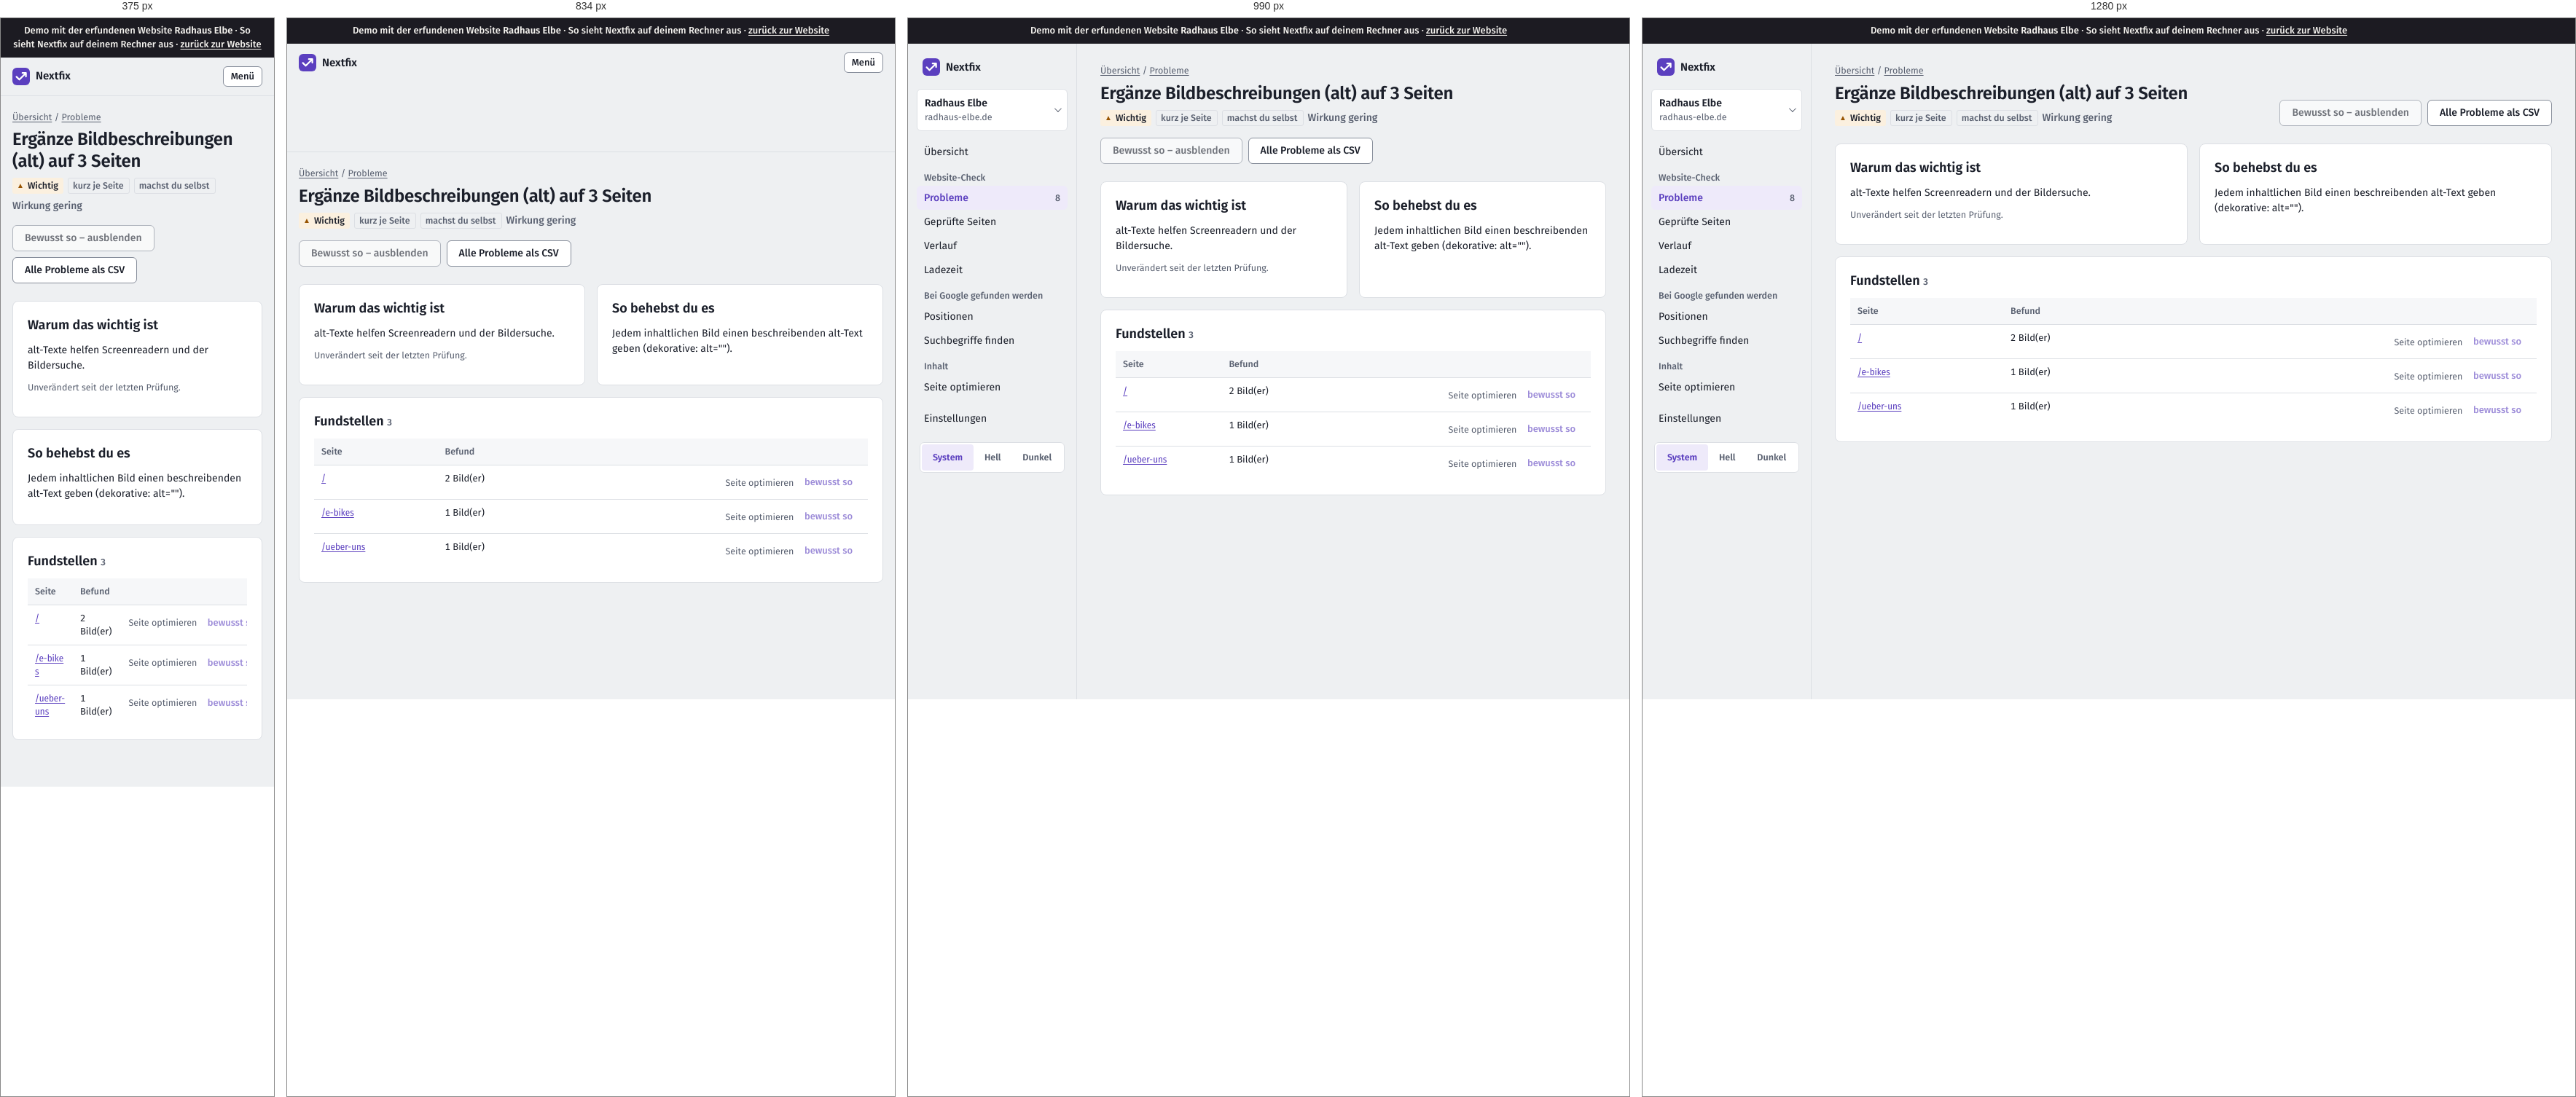
Rendered at 375 px, 834 px, 990 px and 1280 px, left to right.

<!-- file: crawls-2-issues-bilder-ohne-alt-seite.html -->
<!doctype html>
<html lang="de"><head>
  <meta charset="utf-8">
  <meta name="viewport" content="width=device-width, initial-scale=1">
  <title>Demo · Ergänze Bildbeschreibungen (alt) auf 3 Seiten · Radhaus Elbe</title>
  <script>
    /* Theme vor dem ersten Zeichnen setzen (kein Aufblitzen) */
    try { var t = localStorage.getItem("thema"); if (t === "light" || t === "dark") document.documentElement.dataset.theme = t; } catch (e) {}
  </script>
  <link rel="stylesheet" href="static/app.css">
  <link rel="icon" href="static/logo.svg" type="image/svg+xml">
    
<link rel="stylesheet" href="static/demo.css"><meta name="robots" content="noindex"><link rel="stylesheet" href="demo-mobil.css">
</head>
<body><div class="demo-band" role="note">Demo mit der erfundenen Website <strong>Radhaus Elbe</strong> · So sieht Nextfix auf deinem Rechner aus · <a href="../">zurück zur Website</a></div><div id="demo-toast" role="status" aria-live="polite"></div>




<div class="app">
  <aside class="leiste" id="leiste">
    <div class="leiste-oben">
      <a class="marke-tool" href="projekte.html">
        <svg width="24" height="24" viewBox="0 0 32 32" aria-hidden="true"><rect width="32" height="32" rx="8" fill="var(--akzent)"></rect>
          <path d="M7.5 16.5l5.2 5.2L24.5 9.9M18.4 9.6h6.4v6.4" fill="none" stroke="var(--auf-akzent)" stroke-width="3" stroke-linecap="round" stroke-linejoin="round"></path></svg>
        Nextfix
      </a>
      <button class="zweit klein-knopf menue-knopf" type="button" aria-expanded="false" aria-controls="leiste" onclick="var l=document.getElementById('leiste');var o=l.classList.toggle('offen');this.setAttribute('aria-expanded',o)">Menü</button>
    </div>
    <div class="menue-inhalt">
      <details class="projektwahl">
        <summary>
          <span style="min-width:0">
            <span class="name">Radhaus Elbe</span><span class="domain">radhaus-elbe.de</span>
            
          </span>
        </summary>
        <ul>
          
          <li><a href="index.html" aria-current="true">Radhaus Elbe<br><span class="klein">radhaus-elbe.de</span></a></li>
          
          <li class="neu"><a href="projekte.html">Alle Projekte und neues anlegen</a></li>
        </ul>
      </details>

      
      <nav aria-label="Module">
        <a href="index.html">Übersicht</a>
        <div class="navgruppe">Website-Check</div>
        
        <a href="crawls-2-issues.html" aria-current="page">Probleme
          <span class="zahl">8</span></a>
        <a href="crawls-2-seiten.html">Geprüfte Seiten</a>
        <a href="crawls-2-vergleich.html">Verlauf</a>
        <a href="crawls-2-vitals.html">Ladezeit</a>
        
        <div class="navgruppe">Bei Google gefunden werden</div>
        <a href="projekte-1-positionen.html">Positionen</a>
        <a href="projekte-1-keywords.html">Suchbegriffe finden</a>
        <div class="navgruppe">Inhalt</div>
        <a href="projekte-1-onpage.html">Seite optimieren</a>
        <div class="navgruppe"></div>
        <a href="projekte-1-einstellungen.html">Einstellungen</a>
      </nav>
      

      <div class="leiste-fuss">
        <div class="thema" role="group" aria-label="Darstellung">
          <button type="button" data-thema="system" aria-pressed="true">System</button>
          <button type="button" data-thema="light" aria-pressed="false">Hell</button>
          <button type="button" data-thema="dark" aria-pressed="false">Dunkel</button>
        </div>
      </div>
    </div>
  </aside>
  <main class="inhalt">

<div class="brotkrumen"><a href="index.html">Übersicht</a> / <a href="crawls-2-issues.html">Probleme</a></div>
<div class="kopf">
  <div>
    <h1>Ergänze Bildbeschreibungen (alt) auf 3 Seiten</h1>
    <div class="info" style="display:flex; gap:6px; flex-wrap:wrap; margin-top:8px">
      <span class="marke wichtig">Wichtig</span>
      
      
      <span class="marke leise">kurz je Seite</span>
      <span class="marke leise">machst du selbst</span>
      <span class="wirkung gering" style="align-self:center">Wirkung gering</span>
      
    </div>
  </div>
  <div style="display:flex; gap:8px; flex-wrap:wrap">
    
    <form method="post" onsubmit="return false">
      <input type="hidden" name="check_id" value="bilder_ohne_alt" title="In der Demo gesperrt" disabled=""><input type="hidden" name="zurueck" value="/crawls/2/issues/bilder_ohne_alt/seite" title="In der Demo gesperrt" disabled="">
      <button class="zweit demo-gesperrt" title="In der Demo gesperrt" aria-disabled="true">Bewusst so – ausblenden</button></form>
    
    <span class="knopf zweit demo-aus" title="In der Demo nicht enthalten">Alle Probleme als CSV</span>
  </div>
</div>

<div class="raster" style="grid-template-columns: repeat(auto-fit, minmax(280px, 1fr))">
  <section class="karte">
    <h2>Warum das wichtig ist</h2>
    <p>alt-Texte helfen Screenreadern und der Bildersuche.</p>
    
    <p class="klein">Unverändert seit der letzten Prüfung.</p>
    
  </section>
  <section class="karte">
    <h2>So behebst du es</h2>
    <p>Jedem inhaltlichen Bild einen beschreibenden alt-Text geben (dekorative: alt="").</p>
    
  </section>
</div>

<section class="karte">
  <div style="display:flex; justify-content:space-between; align-items:baseline; gap:12px; flex-wrap:wrap">
    <h2>Fundstellen <span class="klein">3</span></h2>
    
  </div>
  <div class="tabelle"><table>
    <thead><tr><th>Seite</th><th>Befund</th><th></th></tr></thead>
    <tbody>
    
    <tr>
      <td class="url"><a href="seite-start.html">/</a></td>
      <td>2 Bild(er)</td>
      <td class="zahl" style="white-space:nowrap"><span class="klein demo-aus" title="In der Demo nicht enthalten">Seite optimieren</span>
        
        <form method="post" style="display:inline" onsubmit="return false">
          <input type="hidden" name="check_id" value="bilder_ohne_alt" title="In der Demo gesperrt" disabled=""><input type="hidden" name="url" value="https://radhaus-elbe.de/" title="In der Demo gesperrt" disabled="">
          <input type="hidden" name="zurueck" value="/crawls/2/issues/bilder_ohne_alt/seite" title="In der Demo gesperrt" disabled="">
          <button class="leise klein-knopf demo-gesperrt" title="In der Demo gesperrt" aria-disabled="true">bewusst so</button>
        </form></td>
    </tr>
    
    <tr>
      <td class="url"><a href="seite-e-bikes.html">/e-bikes</a></td>
      <td>1 Bild(er)</td>
      <td class="zahl" style="white-space:nowrap"><span class="klein demo-aus" title="In der Demo nicht enthalten">Seite optimieren</span>
        
        <form method="post" style="display:inline" onsubmit="return false">
          <input type="hidden" name="check_id" value="bilder_ohne_alt" title="In der Demo gesperrt" disabled=""><input type="hidden" name="url" value="https://radhaus-elbe.de/e-bikes" title="In der Demo gesperrt" disabled="">
          <input type="hidden" name="zurueck" value="/crawls/2/issues/bilder_ohne_alt/seite" title="In der Demo gesperrt" disabled="">
          <button class="leise klein-knopf demo-gesperrt" title="In der Demo gesperrt" aria-disabled="true">bewusst so</button>
        </form></td>
    </tr>
    
    <tr>
      <td class="url"><a href="seite-ueber-uns.html">/ueber-uns</a></td>
      <td>1 Bild(er)</td>
      <td class="zahl" style="white-space:nowrap"><span class="klein demo-aus" title="In der Demo nicht enthalten">Seite optimieren</span>
        
        <form method="post" style="display:inline" onsubmit="return false">
          <input type="hidden" name="check_id" value="bilder_ohne_alt" title="In der Demo gesperrt" disabled=""><input type="hidden" name="url" value="https://radhaus-elbe.de/ueber-uns" title="In der Demo gesperrt" disabled="">
          <input type="hidden" name="zurueck" value="/crawls/2/issues/bilder_ohne_alt/seite" title="In der Demo gesperrt" disabled="">
          <button class="leise klein-knopf demo-gesperrt" title="In der Demo gesperrt" aria-disabled="true">bewusst so</button>
        </form></td>
    </tr>
    
    </tbody>
  </table></div>
</section>
</main>
</div>
<script>
  (function () {
    var knoepfe = document.querySelectorAll("[data-thema]");
    function zeigen() {
      var t = document.documentElement.dataset.theme || "system";
      knoepfe.forEach(function (k) { k.setAttribute("aria-pressed", k.dataset.thema === t); });
    }
    knoepfe.forEach(function (k) {
      k.addEventListener("click", function () {
        var t = k.dataset.thema;
        if (t === "system") delete document.documentElement.dataset.theme; else document.documentElement.dataset.theme = t;
        try { t === "system" ? localStorage.removeItem("thema") : localStorage.setItem("thema", t); } catch (e) {}
        zeigen();
      });
    });
    zeigen();
    /* Projektwahl schließen beim Klick daneben */
    document.addEventListener("click", function (e) {
      var d = document.querySelector(".projektwahl[open]");
      if (d && !d.contains(e.target)) d.removeAttribute("open");
    });
  })();
</script>

<script src="static/demo.js"></script></body></html>

/* @media block from static/app.css */
@media (max-width: 900px) {
  .app { grid-template-columns: 1fr; }
  .leiste { position: static; height: auto; border-right: 0; border-bottom: 1px solid var(--linie); padding: 12px 16px; }
  .leiste .menue-inhalt { display: none; }
  .leiste.offen .menue-inhalt { display: flex; flex-direction: column; gap: 4px; }
  .leiste-oben { display: flex; align-items: center; justify-content: space-between; gap: 12px; }
  .marke-tool { padding: 0; }
  .menue-knopf { display: inline-flex; }
  .inhalt { padding: 20px 16px 48px; }
}

/* @media block from static/app.css */
@media (max-width: 1080px) { .spalten { grid-template-columns: 1fr; } }

/* @media block from static/app.css */
@media (max-width: 700px) { .messung { grid-template-columns: 1fr; gap: 12px; } }

/* @media block from static/app.css */
@media (max-width: 640px) { .aufgabe { grid-template-columns: 22px minmax(0, 1fr); } .aufgabe .aktion { grid-column: 2; grid-row: auto; text-align: left; } }

/* @media block from static/demo.css */
@media (max-width: 900px) { .app { grid-template-columns: minmax(0, 1fr); } }

/* @media block from static/demo.css */
@media (max-width: 640px) { form label { max-width: 100%; min-width: 0; } form textarea { width: 100%; } }

/* @media block from demo-mobil.css */
@media (max-width: 48em) {
  table { display: block; max-width: 100%; overflow-x: auto; -webkit-overflow-scrolling: touch; }
  pre, code, .url, td { overflow-wrap: anywhere; }
  img, svg, canvas { max-width: 100%; height: auto; }
}

/* @media block from demo-mobil.css */
@media (max-width: 48em) {
  /* Knopfleisten der Recherche dürfen umbrechen */
  form, .knopfleiste, .aktionen, div:has(> .demo-gesperrt) { flex-wrap: wrap; }
  .demo-gesperrt, .knopf { max-width: 100%; white-space: normal; }
}

/* @media block from demo-mobil.css */
@media (max-width: 48em) { .zeile { flex-wrap: wrap; } .demo-hinweis { max-width: 100%; white-space: normal; } }

/* @media block from demo-mobil.css */
@media (max-width: 48em) { body * { min-width: 0; } }